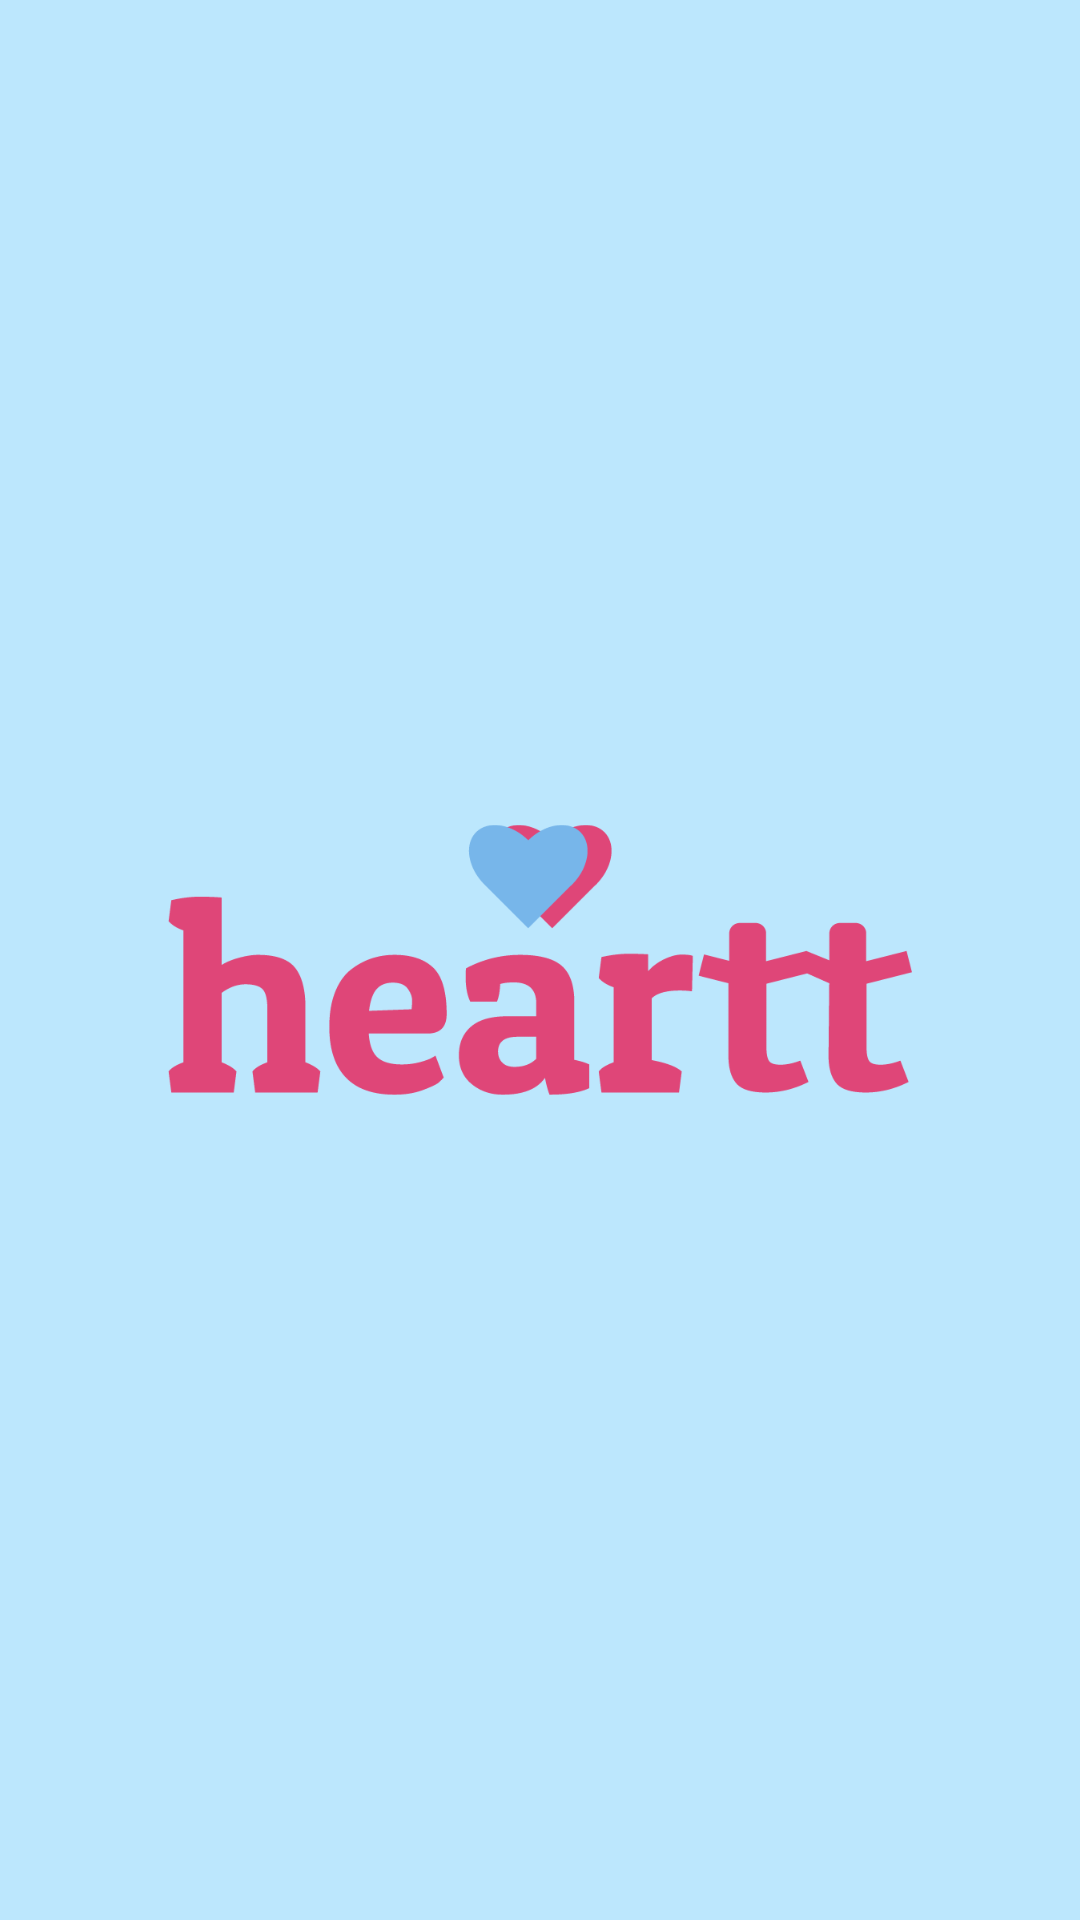

Write the Android layout XML for this screen, with the resource values it uses.
<!-- AndroidManifest.xml: activity theme SplashTheme -->
<!-- res/layout/activity_main.xml -->
<?xml version="1.0" encoding="utf-8"?>
<androidx.constraintlayout.widget.ConstraintLayout xmlns:android="http://schemas.android.com/apk/res/android"
    xmlns:app="http://schemas.android.com/apk/res-auto"
    xmlns:tools="http://schemas.android.com/tools"
    android:layout_width="match_parent"
    android:layout_height="match_parent"
    android:background="#BCE7FD"
    tools:context=".MainActivity">


    <ImageView
        android:layout_width="248dp"
        android:layout_height="274dp"
        android:src="@drawable/heartt_logo"
        android:visibility="visible"
        app:layout_constraintBottom_toBottomOf="parent"
        app:layout_constraintLeft_toLeftOf="parent"
        app:layout_constraintRight_toRightOf="parent"
        app:layout_constraintTop_toTopOf="parent" />






    






















</androidx.constraintlayout.widget.ConstraintLayout>
<!-- resources referenced by this layout -->
<resources>
  <!-- drawable heartt_logo: png bitmap (drawable, 12855 bytes) -->
  <string name="button_start">Start</string>
  <style name="SplashTheme" parent="Theme.AppCompat.Light.NoActionBar">
          
          <item name="colorPrimary">@color/colorPrimary</item>
          <item name="colorPrimaryDark">@color/colorPrimaryDark</item>
          <item name="colorAccent">@color/colorAccent</item>
      </style>
  <color name="colorPrimary">#77B6EA</color>
  <color name="colorPrimaryDark">#37393A</color>
  <color name="colorAccent">#DF4678</color>
</resources>
